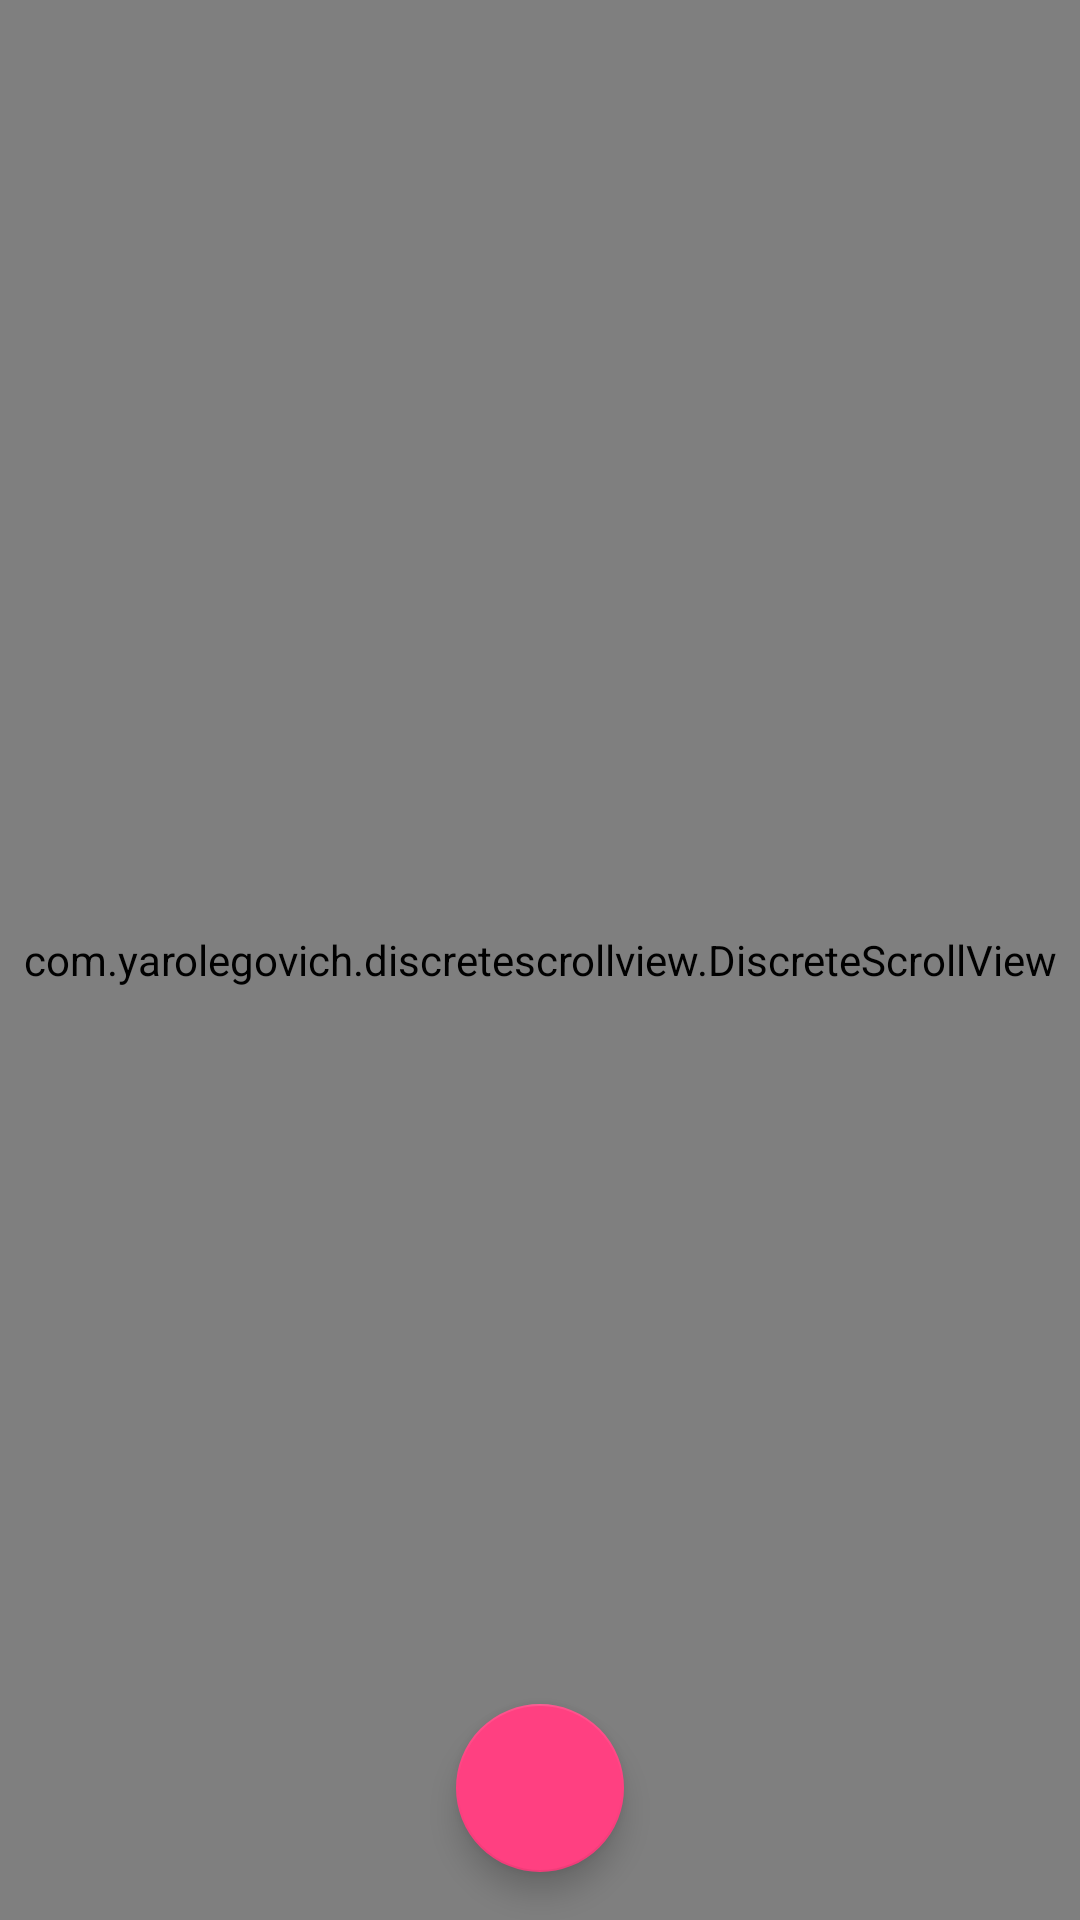

Layout XML and referenced resources for this Android screen:
<!-- AndroidManifest.xml: application theme AppTheme -->
<!-- res/layout/activity_game_levels_list.xml -->
<?xml version="1.0" encoding="utf-8"?>
<RelativeLayout xmlns:android="http://schemas.android.com/apk/res/android"
    xmlns:app="http://schemas.android.com/apk/res-auto"
    xmlns:tools="http://schemas.android.com/tools"
    android:layout_width="match_parent"
    android:layout_height="match_parent"
    tools:context="kasper.android.cross_word_admin.activities.GameLevelsListActivity">

    <android.support.design.widget.AppBarLayout
        android:layout_width="match_parent"
        android:layout_height="56dp">

        <android.support.v7.widget.Toolbar
            android:layout_width="match_parent"
            android:layout_height="match_parent"
            app:contentInsetEnd="0dp"
            app:contentInsetStart="0dp">

            <RelativeLayout
                android:layout_width="match_parent"
                android:layout_height="match_parent">

                <TextView
                    android:layout_width="match_parent"
                    android:layout_height="match_parent"
                    style="@style/TextAppearance.AppCompat.Widget.ActionBar.Title"
                    android:text="لیست مراحل بازی"
                    android:textColor="#fff"
                    android:gravity="center"/>

                <ImageButton
                    android:layout_width="56dp"
                    android:layout_height="56dp"
                    android:layout_alignParentRight="true"
                    android:background="@android:color/transparent"
                    android:src="@drawable/back"
                    android:tint="#fff"
                    android:rotation="180"
                    android:onClick="onBackBtnClicked"/>

            </RelativeLayout>

        </android.support.v7.widget.Toolbar>

    </android.support.design.widget.AppBarLayout>

    <com.yarolegovich.discretescrollview.DiscreteScrollView
        android:id="@+id/activity_main_game_levels_scroll_view"
        android:layout_width="match_parent"
        android:layout_height="match_parent"
        app:dsv_orientation="horizontal"/>

    <android.support.design.widget.FloatingActionButton
        android:id="@+id/activity_main_add_button"
        android:layout_width="wrap_content"
        android:layout_height="wrap_content"
        app:fabSize="normal"
        android:layout_alignParentBottom="true"
        android:layout_centerHorizontal="true"
        android:layout_margin="16dp"
        android:src="@drawable/add"
        android:tint="#fff"
        android:onClick="onAddBtnClicked"/>

    <RelativeLayout
        android:id="@+id/activity_game_levels_main_loading_layout"
        android:layout_width="match_parent"
        android:layout_height="match_parent"
        android:elevation="8dp"
        android:background="#66000000"
        android:visibility="gone">

        <android.support.v7.widget.CardView
            android:layout_width="320dp"
            android:layout_height="160dp"
            android:layout_centerInParent="true">

            <ProgressBar
                android:layout_width="56dp"
                android:layout_height="56dp"
                android:layout_gravity="center"
                android:indeterminate="true"/>

        </android.support.v7.widget.CardView>

    </RelativeLayout>

</RelativeLayout>
<!-- resources referenced by this layout -->
<resources>
  <style name="AppTheme" parent="Theme.AppCompat.Light.NoActionBar">
          
          <item name="colorPrimary">@color/colorPrimary</item>
          <item name="colorPrimaryDark">@color/colorPrimaryDark</item>
          <item name="colorAccent">@color/colorAccent</item>
      </style>
  <color name="colorPrimary">#3F51B5</color>
  <color name="colorPrimaryDark">#303F9F</color>
  <color name="colorAccent">#FF4081</color>
</resources>
